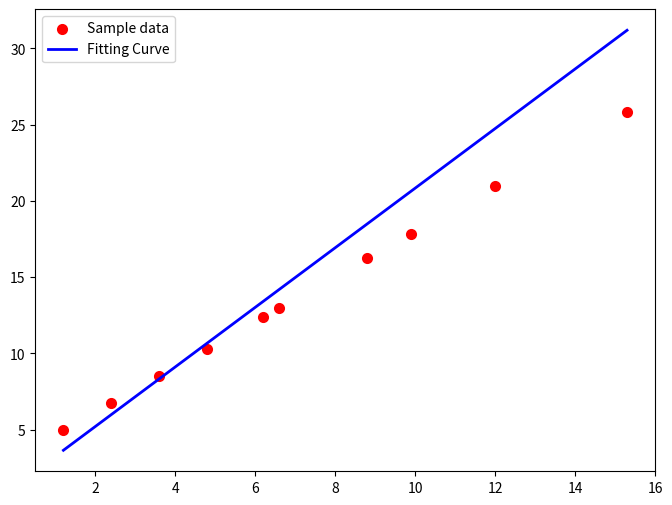

Reproduce this figure in Python.
#车辆2003  晏邦   202009060426   2022/3/8
#通过法方程和关系式Ga=d可以得到一个二元一次方程组，再通过克拉默公式得到拟合系数。WLS
import matplotlib.pyplot as plt
import numpy as np
import random 

#构造数据集
x=np.array([ 1.2,2.4 ,3.6 ,4.8 ,6.2 ,6.6,8.8,9.9,12,15.3])
y=1.48*x+2.56+random.random()       #假设实际的系数B0=1.48，B1=2.56

#构造拟合函数
def Linear_Fitting(x , y):      
    a00=1                         
    a01,a10,a11,b1,b2=0,0,0,0,0
    N = len(x)
    for k in range(0,N):                   
        a01=a10=a10+x[k]
    for m in range(0,N):
        a11=a11+x[m]**2
    for n in range(0,N):
        b1=b1+y[n]
    for i in range(0,N):
        b2=b2+x[i]*y[i]
    a0=a00*a11-a01*a10                      
    a1=b1*a11-a01*b2
    a2=a00*b2-a10*b1
    B0=-a1/a0
    B1=a2/a0
    return B0,B1
#样本检测
B0,B1=Linear_Fitting(x, y)         
y1=B0+B1*x
print("所求拟合曲线为P（x）=",B0,"+",B1,"x")
x1=np.array([2.8,5.9,8.5,10.4,13,16.4])            
y2=B1*x1+B0                              
y3=1.48*x+2.56
e=0.003*y                         
for i in range(0,len(x1)):
   while ((y2[i]-y3[i])**2) > e[i]:      
        B0 = B0-0.005
        B1 = B1-0.005
        y2 = B1*x1+B0
   while (abs(y2[i]-y3[i])-abs(y2[i]-y3[i])) <0:
       B0 = B0+0.005
       B1 = B1+0.005

plt.figure(figsize=(8, 6))
plt.scatter(x, y, color='red', label='Sample data', linewidth=2)   #绘制数据集的散点图
plt.plot(x, y1, color='blue', label='Fitting Curve', linewidth=2)  #绘制拟合后函数的直线图
plt.legend()  
plt.show()